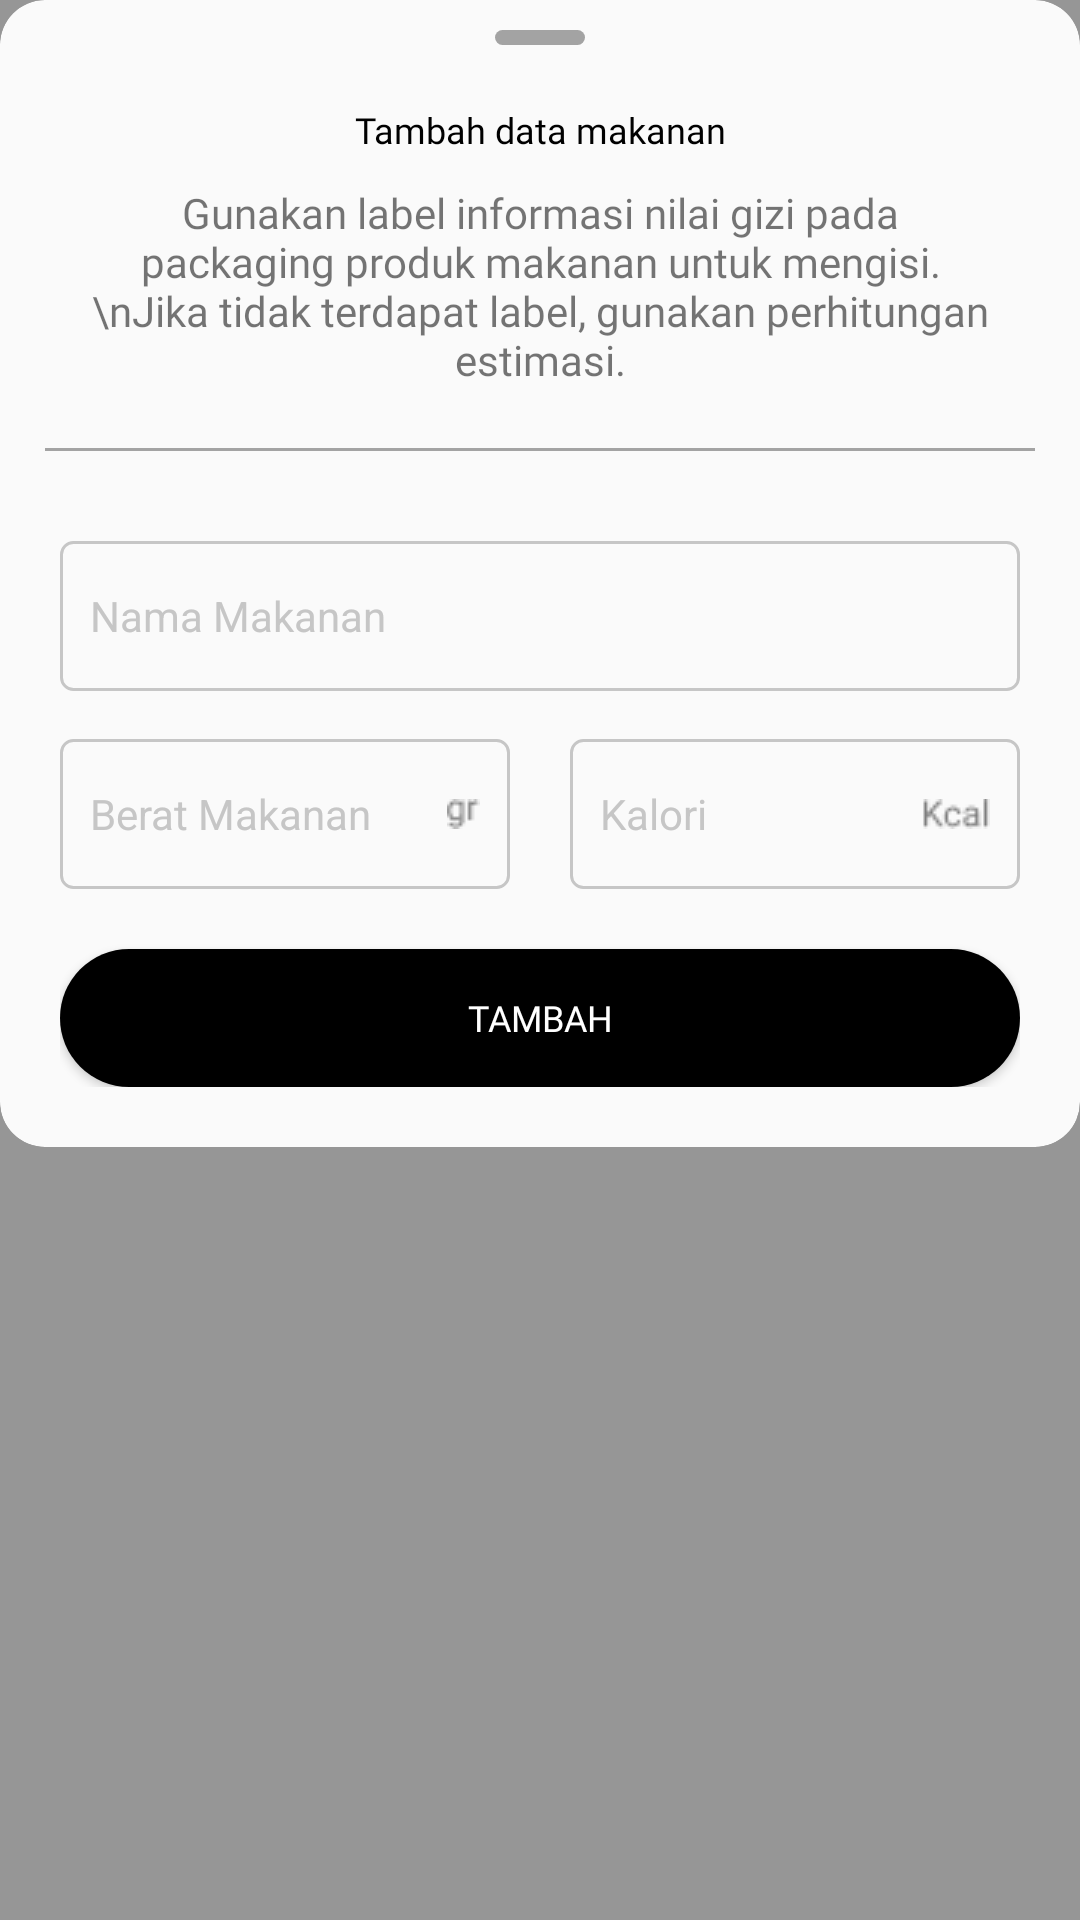

Android layout source for this screen:
<!-- AndroidManifest.xml: application theme AppTheme -->
<!-- res/layout/bottom_sheet_add_food.xml -->
<?xml version="1.0" encoding="utf-8"?>

<LinearLayout
    xmlns:android="http://schemas.android.com/apk/res/android"
    xmlns:app="http://schemas.android.com/apk/res-auto"
    android:layout_width="match_parent"
    android:layout_height="wrap_content"
    android:orientation="vertical"
    app:layout_behavior="com.google.android.material.bottomsheet.BottomSheetBehavior"
    app:behavior_hideable="true"
    android:background="@color/transparentblack">

    <androidx.cardview.widget.CardView
        android:layout_width="match_parent"
        android:layout_height="wrap_content"
        app:cardBackgroundColor="#fafafa"
        app:cardCornerRadius="15dp"
        app:cardElevation="0dp">

        <RelativeLayout
            android:layout_width="wrap_content"
            android:layout_height="wrap_content">

            <androidx.core.widget.NestedScrollView
                android:layout_below="@+id/layananall"
                android:layout_width="match_parent"
                android:layout_height="wrap_content">

                <LinearLayout
                    android:layout_width="match_parent"
                    android:layout_height="wrap_content"
                    android:orientation="vertical"
                    android:padding="20dp">
                    
                    <LinearLayout
                        android:layout_width="match_parent"
                        android:layout_height="50dp"
                        android:layout_marginTop="10dp"
                        android:background="@drawable/outline_edit_text">
                        <EditText
                            android:id="@+id/et_food_name"
                            android:layout_width="match_parent"
                            android:layout_height="match_parent"
                            android:background="@android:color/transparent"
                            android:hint="Nama Makanan"
                            android:inputType="text"
                            android:padding="10dp"
                            android:textColor="@color/black"
                            android:textColorHint="#c6c6c6"
                            android:textSize="14dp" />

                    </LinearLayout>
                    <LinearLayout
                        android:layout_marginTop="16dp"
                        android:layout_width="match_parent"
                        android:layout_height="wrap_content"
                        android:orientation="horizontal"
                        android:weightSum="2">
                        <LinearLayout
                            android:layout_width="0dp"
                            android:layout_weight="1"
                            android:layout_height="50dp"
                            android:background="@drawable/outline_edit_text"
                            android:layout_marginRight="20dp">
                            <EditText
                                android:nextFocusDown="@+id/et_food_calories"
                                android:id="@+id/et_food_weight"
                                android:layout_width="match_parent"
                                android:layout_height="match_parent"
                                android:background="@android:color/transparent"
                                android:hint="Berat Makanan"
                                android:inputType="number"
                                android:padding="10dp"
                                android:textColor="@color/black"
                                android:textColorHint="#c6c6c6"
                                android:textSize="14dp"
                                android:drawableRight="@drawable/ic_gr"/>

                        </LinearLayout>
                        <LinearLayout
                            android:layout_width="0dp"
                            android:layout_weight="1"
                            android:layout_height="50dp"
                            android:background="@drawable/outline_edit_text">
                            <EditText
                                android:id="@+id/et_food_calories"
                                android:layout_width="match_parent"
                                android:layout_height="match_parent"
                                android:background="@android:color/transparent"
                                android:hint="Kalori"
                                android:inputType="number"
                                android:padding="10dp"
                                android:textColor="@color/black"
                                android:textColorHint="#c6c6c6"
                                android:textSize="14dp"
                                android:drawableRight="@drawable/ic_kcal"/>

                        </LinearLayout>

                    </LinearLayout>
                    <Button
                        android:id="@+id/btn_tambah"
                        android:layout_width="match_parent"
                        android:layout_height="46dp"
                        android:layout_gravity="center"
                        android:layout_marginTop="20dp"
                        android:background="@drawable/btn_white"
                        android:backgroundTint="@color/black"
                        android:fontFamily="@font/roboto_normal"
                        android:gravity="center"
                        android:text="TAMBAH"
                        android:textAllCaps="true"
                        android:textColor="@color/white"
                        android:textSize="12sp" />

                </LinearLayout>
            </androidx.core.widget.NestedScrollView>

            <RelativeLayout
                android:id="@+id/layananall"
                android:layout_width="match_parent"
                android:layout_height="wrap_content">

                <View
                    android:id="@+id/idswipe"
                    android:layout_width="30dp"
                    android:layout_height="5dp"
                    android:layout_centerHorizontal="true"
                    android:layout_marginTop="10dp"
                    android:background="@drawable/btn_gray"
                    android:backgroundTint="@color/gray" />

                <LinearLayout
                    android:id="@+id/lllayananall"
                    android:layout_width="match_parent"
                    android:layout_height="wrap_content"
                    android:layout_margin="20dp"
                    android:gravity="center_vertical"
                    android:orientation="horizontal">


                    <LinearLayout
                        android:layout_width="0dp"
                        android:layout_height="wrap_content"
                        android:layout_marginLeft="10dp"
                        android:layout_marginRight="10dp"
                        android:layout_weight="1"
                        android:orientation="vertical"
                        android:gravity="center">
                        <TextView
                            android:layout_marginTop="15dp"
                            android:gravity="center"
                            android:layout_width="match_parent"
                            android:layout_height="wrap_content"
                            android:text="Tambah data makanan"
                            android:textColor="@color/black"
                            android:textSize="12dp"
                            android:fontFamily="@font/roboto_normal"/>
                        <TextView
                            android:gravity="center"
                            android:layout_marginTop="10dp"
                            android:layout_width="match_parent"
                            android:layout_height="wrap_content"
                            android:text="Gunakan label informasi nilai gizi pada packaging produk makanan untuk mengisi.\nJika tidak terdapat label, gunakan perhitungan estimasi."
                            android:textSize="14dp"
                            android:fontFamily="@font/roboto_light"/>

                    </LinearLayout>

                </LinearLayout>
                <View
                    android:layout_width="match_parent"
                    android:layout_height="1dp"
                    android:layout_marginLeft="15dp"
                    android:layout_marginRight="15dp"
                    android:layout_below="@id/lllayananall"
                    android:background="@color/gray" />

            </RelativeLayout>
        </RelativeLayout>
    </androidx.cardview.widget.CardView>

</LinearLayout>
<!-- resources referenced by this layout -->
<resources>
  <color name="black">#000000</color>
  <color name="gray">#a3a3a3</color>
  <color name="transparentblack">#66000000</color>
  <color name="white">#ffff</color>
  <!-- drawable btn_gray (drawable) -->
  <?xml version="1.0" encoding="utf-8"?>
  
  <shape xmlns:android="http://schemas.android.com/apk/res/android"
      android:shape="rectangle" >
      <corners
          android:bottomLeftRadius="10dp"
          android:bottomRightRadius="10dp"
          android:topLeftRadius="10dp"
          android:topRightRadius="10dp" />
      <gradient
          android:startColor="@color/gray"
          android:endColor="@color/gray_2"
          android:angle="360"/>
  
  </shape>
  <!-- drawable btn_white (drawable) -->
  <?xml version="1.0" encoding="utf-8"?>
  
  <shape xmlns:android="http://schemas.android.com/apk/res/android">
      <solid
          android:color="@color/white"/>
      <corners
          android:radius="50dp"
          />
  </shape>
  <!-- drawable ic_gr: png bitmap (drawable, 269 bytes) -->
  <!-- drawable ic_kcal: png bitmap (drawable, 357 bytes) -->
  <!-- drawable outline_edit_text (drawable) -->
  <?xml version="1.0" encoding="utf-8"?>
  
  <shape xmlns:android="http://schemas.android.com/apk/res/android">
      <corners
          android:radius="4dp"/>
      <solid android:color="@android:color/transparent" />
      <stroke
          android:width="1dp"
          android:color="#c6c6c6" />
  </shape>
  <style name="AppTheme" parent="Theme.AppCompat.Light.NoActionBar">
          
          <item name="colorPrimary">@color/colorPrimary</item>
          <item name="colorPrimaryDark">@color/colorPrimaryDark</item>
          <item name="colorAccent">@color/colorAccent</item>
          <item name="android:datePickerDialogTheme">@style/DialogTheme</item>
          <item name="android:timePickerDialogTheme">@style/DialogTheme</item>
          <item name="bottomSheetDialogTheme">@style/AppBottomSheetDialogTheme</item>
      </style>
  <color name="gray_2">#ededed</color>
  <color name="colorPrimary">#000000</color>
  <color name="colorPrimaryDark">#FFFFFF</color>
  <color name="colorAccent">#03DAC5</color>
  <style name="DialogTheme" parent="android:Theme.Material.Light.Dialog">
          <item name="android:colorAccent">@color/black</item>
      </style>
  <style name="AppBottomSheetDialogTheme" parent="Theme.Design.Light.BottomSheetDialog">
          <item name="bottomSheetStyle">@style/AppModalStyle</item>
      </style>
  <style name="AppModalStyle" parent="Widget.Design.BottomSheet.Modal">
          <item name="android:background">@drawable/card_white</item>
      </style>
  <!-- drawable card_white (drawable) -->
  <?xml version="1.0" encoding="utf-8"?>
  
  <shape xmlns:android="http://schemas.android.com/apk/res/android">
      <solid
          android:color="@color/white"/>
      <corners
          android:radius="10dp"
          />
  </shape>
</resources>
